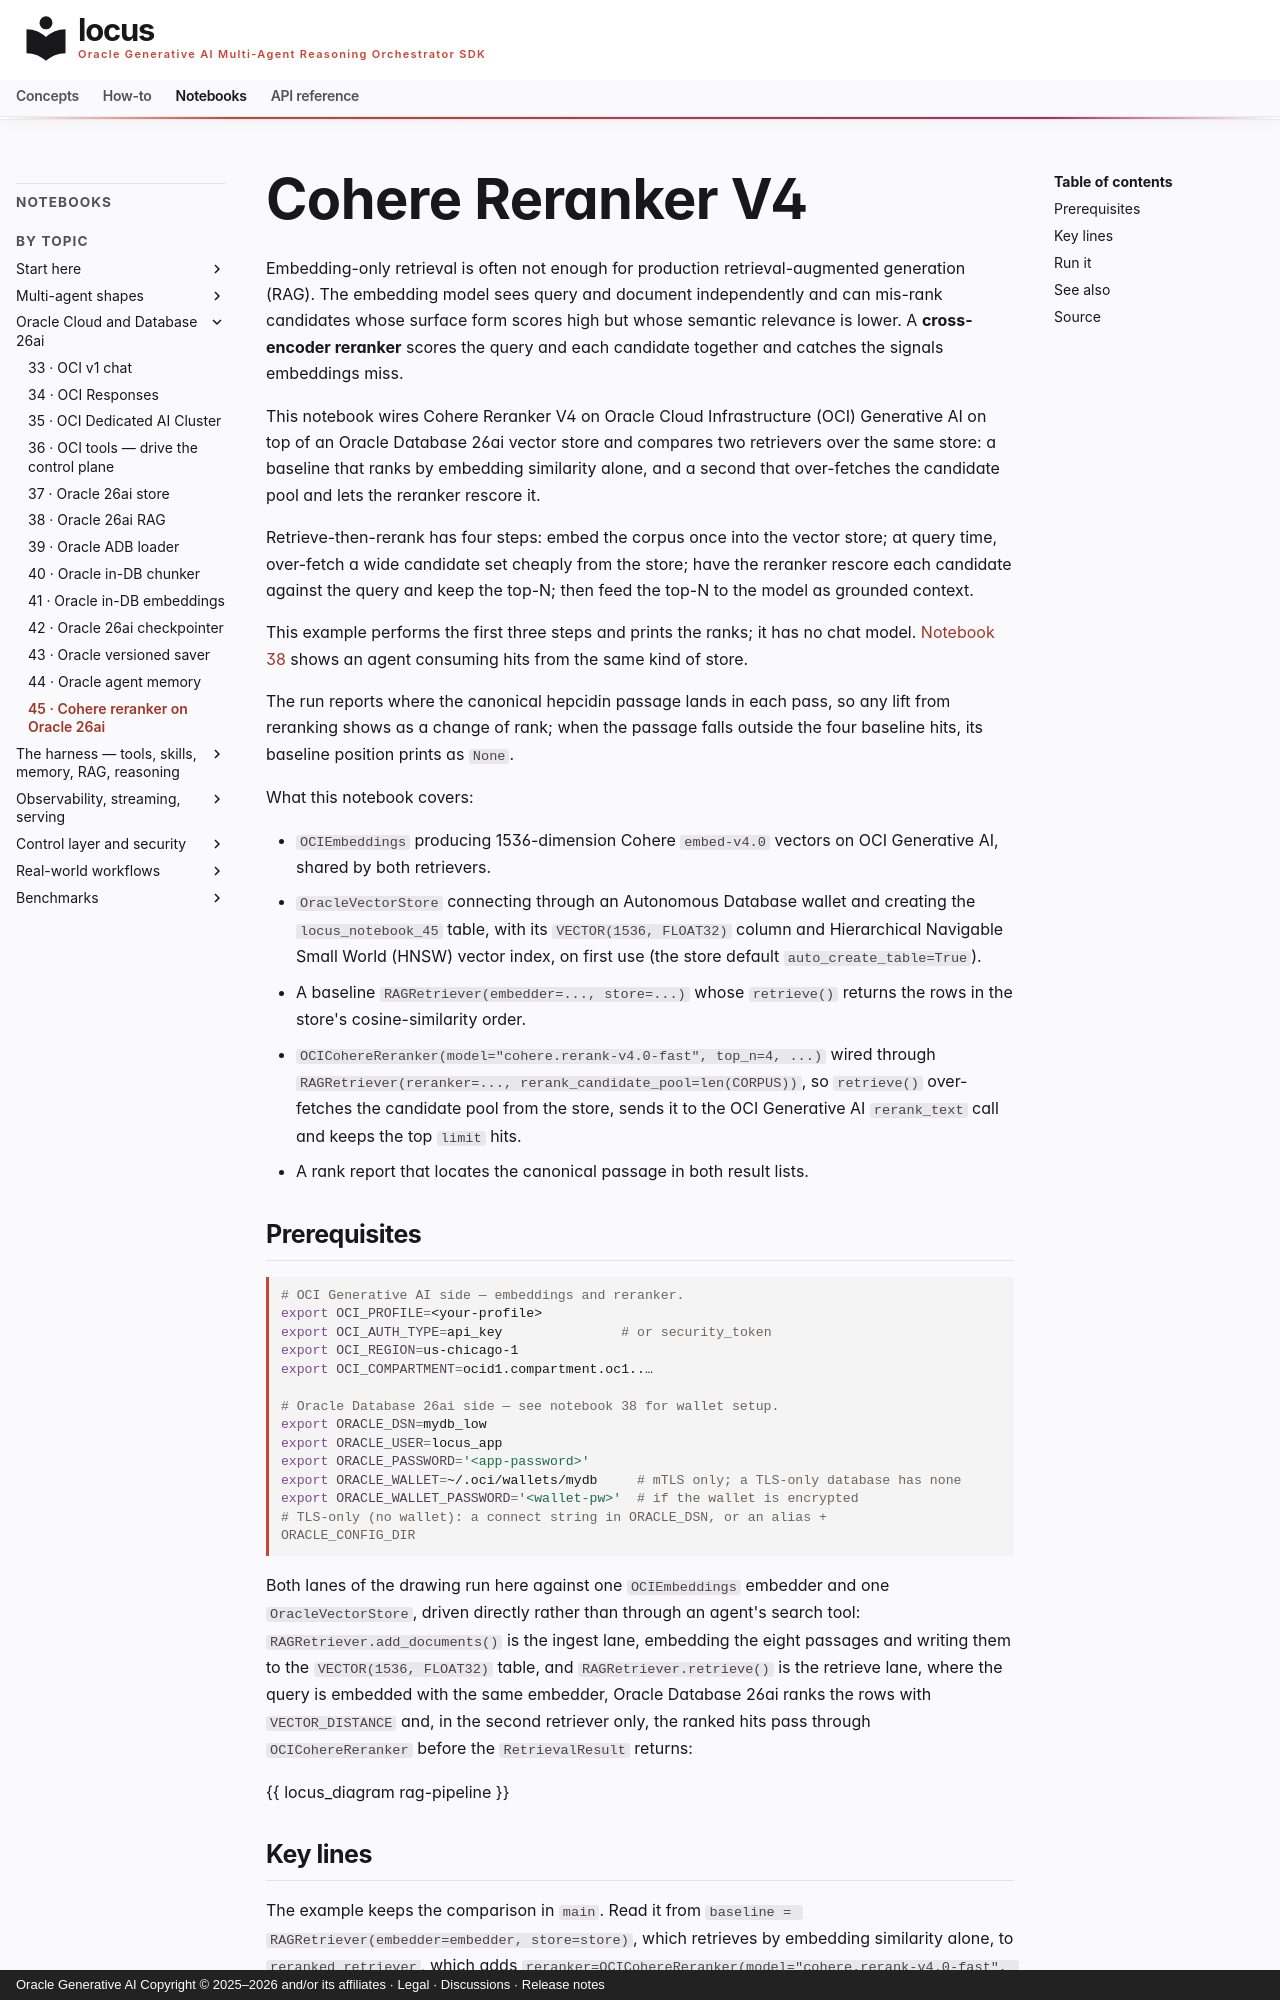

repository: oracle/locus · page: notebooks/notebook_45_cohere_reranker/index.html · generator: mkdocs · copyright: Oracle Generative AI Copyright © 2025–2026 and/or its affiliates · Legal · Discussions · Release notes

# Cohere Reranker V4

Embedding-only retrieval is often not enough for production
retrieval-augmented generation (RAG). The embedding model sees query and
document independently and can mis-rank candidates whose surface form
scores high but whose semantic relevance is lower. A **cross-encoder
reranker** scores the query and each candidate together and catches the
signals embeddings miss.

This notebook wires Cohere Reranker V4 on Oracle Cloud Infrastructure (OCI) Generative AI on top of an Oracle Database 26ai vector store and compares two retrievers over the same store: a baseline that ranks by embedding similarity alone, and a second that over-fetches the candidate pool and lets the reranker rescore it.

Retrieve-then-rerank has four steps: embed the corpus once into the vector store; at query time, over-fetch a wide candidate set cheaply from the store; have the reranker rescore each candidate against the query and keep the top-N; then feed the top-N to the model as grounded context.

This example performs the first three steps and prints the ranks; it has no chat model. [Notebook 38](notebook_38_oracle_26ai_rag.md) shows an agent consuming hits from the same kind of store.

The run reports where the canonical hepcidin passage lands in each pass,
so any lift from reranking shows as a change of rank; when the passage
falls outside the four baseline hits, its baseline position prints as
`None`.

What this notebook covers:

- `OCIEmbeddings` producing 1536-dimension Cohere `embed-v4.0` vectors on
  OCI Generative AI, shared by both retrievers.
- `OracleVectorStore` connecting through an Autonomous Database wallet and
  creating the `locus_notebook_45` table, with its `VECTOR(1536, FLOAT32)`
  column and Hierarchical Navigable Small World (HNSW) vector index, on
  first use (the store default `auto_create_table=True`).
- A baseline `RAGRetriever(embedder=..., store=...)` whose `retrieve()`
  returns the rows in the store's cosine-similarity order.
- `OCICohereReranker(model="cohere.rerank-v4.0-fast", top_n=4, ...)` wired
  through `RAGRetriever(reranker=..., rerank_candidate_pool=len(CORPUS))`,
  so `retrieve()` over-fetches the candidate pool from the store, sends it
  to the OCI Generative AI `rerank_text` call and keeps the top `limit`
  hits.
- A rank report that locates the canonical passage in both result lists.

## Prerequisites

```bash
# OCI Generative AI side — embeddings and reranker.
export OCI_PROFILE=<your-profile>
export OCI_AUTH_TYPE=api_key               # or security_token
export OCI_REGION=us-chicago-1
export OCI_COMPARTMENT=ocid1.compartment.oc1..…

# Oracle Database 26ai side — see notebook 38 for wallet setup.
export ORACLE_DSN=mydb_low
export ORACLE_USER=locus_app
export ORACLE_PASSWORD='<app-password>'
export ORACLE_WALLET=~/.oci/wallets/mydb     # mTLS only; a TLS-only database has none
export ORACLE_WALLET_PASSWORD='<wallet-pw>'  # if the wallet is encrypted
# TLS-only (no wallet): a connect string in ORACLE_DSN, or an alias + ORACLE_CONFIG_DIR
```

Both lanes of the drawing run here against one `OCIEmbeddings` embedder
and one `OracleVectorStore`, driven directly rather than through an
agent's search tool: `RAGRetriever.add_documents()` is the ingest lane,
embedding the eight passages and writing them to the
`VECTOR(1536, FLOAT32)` table, and `RAGRetriever.retrieve()` is the
retrieve lane, where the query is embedded with the same embedder, Oracle
Database 26ai ranks the rows with `VECTOR_DISTANCE` and, in the second
retriever only, the ranked hits pass through `OCICohereReranker` before
the `RetrievalResult` returns:

{{ locus_diagram rag-pipeline }}
